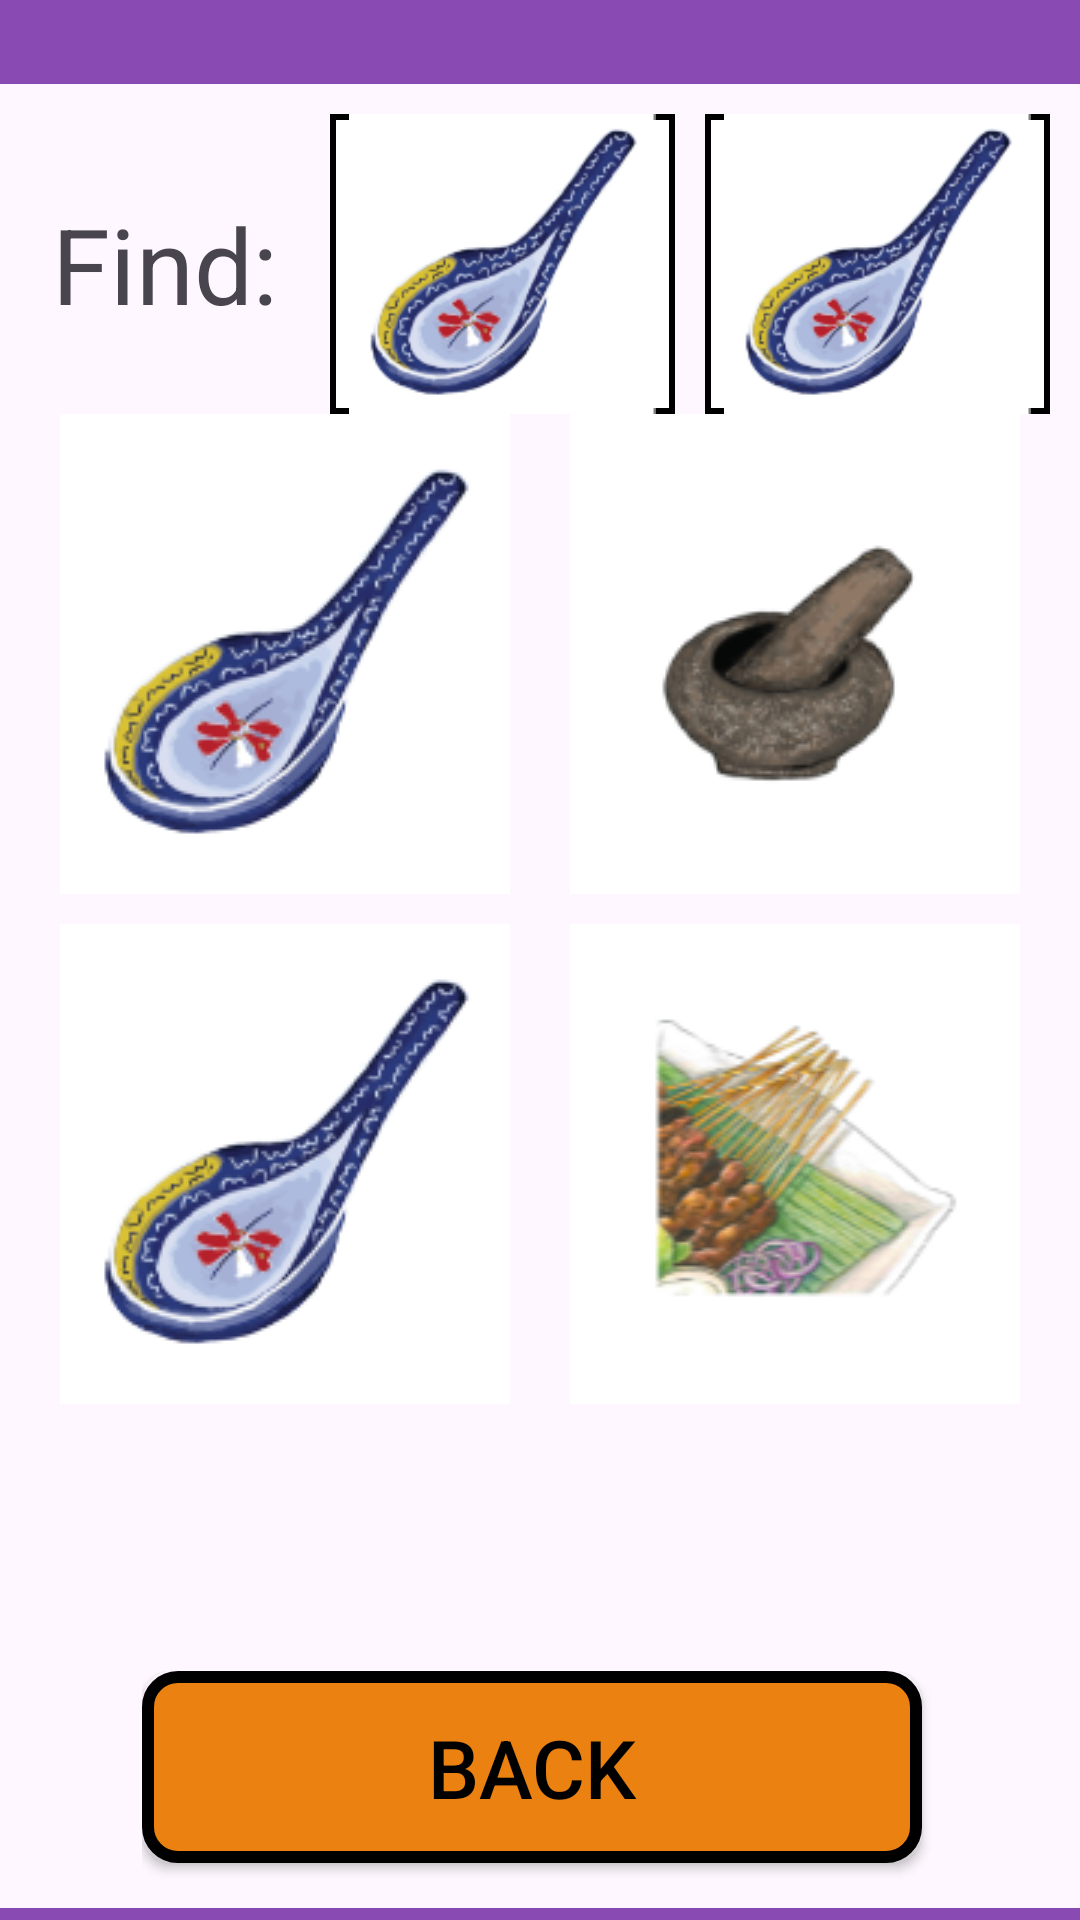

Write the Android layout XML for this screen, with the resource values it uses.
<!-- AndroidManifest.xml: application theme Theme.NostalgiaMatchingFYP2024 -->
<!-- res/layout/activity_easy_game6.xml -->
<?xml version="1.0" encoding="utf-8"?>
<LinearLayout xmlns:android="http://schemas.android.com/apk/res/android"
    xmlns:app="http://schemas.android.com/apk/res-auto"
    android:layout_width="match_parent"
    android:layout_height="match_parent"
    android:orientation="vertical">

    <LinearLayout
        android:layout_width="match_parent"
        android:layout_height="0dp"
        android:layout_weight="0.2"
        android:background="@color/bgPurple"
        android:orientation="horizontal">

        <ImageView
            android:id="@+id/logoImg"
            android:layout_width="match_parent"
            android:layout_height="wrap_content"
            android:layout_gravity="bottom|end"
            android:layout_marginLeft="20dp"
            android:layout_marginTop="20dp"
            android:layout_weight="1"
            android:paddingBottom="20dp"
            app:srcCompat="@drawable/logo" />

        <ImageView
            android:id="@+id/levelStar"
            android:layout_width="match_parent"
            android:layout_height="wrap_content"
            android:layout_gravity="bottom|end"
            android:layout_marginTop="20dp"
            android:layout_marginRight="20dp"
            android:layout_weight="1"
            android:paddingBottom="20dp"
            app:srcCompat="@drawable/star" />
    </LinearLayout>


    <LinearLayout
        android:layout_width="match_parent"
        android:layout_height="wrap_content"
        android:layout_marginTop="10dp"
        android:layout_weight="0"
        android:orientation="horizontal">

        <TextView
            android:id="@+id/textViewFind"
            android:layout_width="wrap_content"
            android:layout_height="wrap_content"
            android:layout_gravity="center"
            android:layout_weight="1"
            android:text="@string/find"
            android:textAlignment="center"
            android:textSize="35dp" />

        <FrameLayout
            xmlns:android="http://schemas.android.com/apk/res/android"
            android:layout_width="80dp"
            android:layout_height="100dp"
            android:layout_marginRight="10dp"
            android:layout_weight="1">

            <ImageView
                android:id="@+id/ansImg"
                android:layout_width="match_parent"
                android:layout_height="match_parent"
                android:background="@drawable/blackoutline_bg"
                android:scaleType="fitCenter"
                app:backgroundTint="@null"
                app:srcCompat="@drawable/spoon" />

            <ImageView
                android:id="@+id/correctImg1"
                android:layout_width="match_parent"
                android:layout_height="match_parent"
                android:src="@drawable/correct"
                android:layout_gravity="center"
                android:visibility="invisible"/>

            <ImageView
                android:id="@+id/wrongImg1"
                android:layout_width="match_parent"
                android:layout_height="match_parent"
                android:src="@drawable/wrong"
                android:layout_gravity="center"
                android:visibility="invisible"/>
        </FrameLayout>


        <FrameLayout
            xmlns:android="http://schemas.android.com/apk/res/android"
            android:layout_width="80dp"
            android:layout_height="100dp"
            android:layout_marginRight="10dp"
            android:layout_weight="1">

            <ImageView
                android:id="@+id/ansImg2"
                android:layout_width="match_parent"
                android:layout_height="match_parent"
                android:background="@drawable/blackoutline_bg"
                android:scaleType="fitCenter"
                app:backgroundTint="@null"
                app:srcCompat="@drawable/spoon" />

            <ImageView
                android:id="@+id/correctImg2"
                android:layout_width="match_parent"
                android:layout_height="match_parent"
                android:src="@drawable/correct"
                android:layout_gravity="center"
                android:visibility="invisible" />

            <ImageView
                android:id="@+id/wrongImg2"
                android:layout_width="match_parent"
                android:layout_height="match_parent"
                android:src="@drawable/wrong"
                android:layout_gravity="center"
                android:visibility="invisible"/>
        </FrameLayout>
    </LinearLayout>

    <LinearLayout
        android:layout_width="match_parent"
        android:layout_height="wrap_content"
        android:layout_marginLeft="20dp"
        android:layout_marginRight="20dp"
        android:layout_weight="0"
        android:orientation="horizontal">

        <ImageButton
            android:id="@+id/imageButtonCorrect1"
            android:layout_width="140dp"
            android:layout_height="160dp"
            android:layout_marginRight="10dp"
            android:layout_weight="1"
            android:background="@color/white"
            android:scaleType="centerInside"
            android:src="@drawable/spoon" />

        <ImageButton
            android:id="@+id/imageButtonWrong1"
            android:layout_width="140dp"
            android:layout_height="160dp"
            android:layout_marginLeft="10dp"
            android:layout_weight="1"
            android:background="@color/white"
            android:scaleType="centerInside"
            android:src="@drawable/mortar_pestle" />

    </LinearLayout>

    <LinearLayout
        android:layout_width="match_parent"
        android:layout_height="wrap_content"
        android:layout_marginLeft="20dp"
        android:layout_marginTop="10dp"
        android:layout_marginRight="20dp"
        android:layout_marginBottom="10dp"
        android:layout_weight="0"
        android:orientation="horizontal">

        <ImageButton
            android:id="@+id/imageButtonCorrect2"
            android:layout_width="140dp"
            android:layout_height="160dp"
            android:layout_marginRight="10dp"
            android:layout_weight="1"
            android:background="@color/white"
            android:scaleType="centerInside"
            android:src="@drawable/spoon" />

        <ImageButton
            android:id="@+id/imageButtonWrong2"
            android:layout_width="140dp"
            android:layout_height="160dp"
            android:layout_marginLeft="10dp"
            android:layout_weight="1"
            android:background="@color/white"
            android:scaleType="centerInside"
            android:src="@drawable/satay__sticks_" />

    </LinearLayout>

    <LinearLayout
        android:layout_width="wrap_content"
        android:layout_height="wrap_content"
        android:layout_gravity="center_horizontal"
        android:orientation="horizontal"
        android:layout_marginLeft="20dp"
        android:layout_marginRight="20dp">

        <Button
            android:id="@+id/buttonResult"
            android:layout_width="260dp"
            android:layout_height="64dp"
            android:layout_marginBottom="15dp"
            android:layout_weight="1"
            android:background="@drawable/orange_btn"
            android:text="@string/goodJob"
            android:textColor="@color/black"
            android:textSize="27sp"
            android:visibility="invisible"
            app:backgroundTint="@null" />

        <ImageButton
            android:id="@+id/buttonUndo"
            android:layout_width="200dp"
            android:layout_height="64dp"
            android:layout_marginLeft="5dp"
            android:layout_marginRight="10dp"
            android:layout_weight="1"
            android:clickable="true"
            android:scaleType="centerInside"
            android:visibility="gone"
            app:srcCompat="@drawable/undo__correct_color_" />

    </LinearLayout>

    <LinearLayout
        android:layout_width="wrap_content"
        android:layout_height="wrap_content"
        android:layout_gravity="center_horizontal"
        android:orientation="horizontal"
        android:layout_marginLeft="20dp"
        android:layout_marginRight="20dp">

        <Button
            android:id="@+id/buttonBack"
            android:layout_width="260dp"
            android:layout_height="64dp"
            android:layout_gravity="center_horizontal"
            android:layout_marginRight="5dp"
            android:layout_marginBottom="15dp"
            android:layout_weight="1"
            android:background="@drawable/orange_btn"
            android:text="@string/back"
            android:textColor="@color/black"
            android:textSize="27dp"
            app:backgroundTint="@null" />

        <Button
            android:id="@+id/buttonNext"
            android:layout_width="260dp"
            android:layout_height="64dp"
            android:layout_gravity="center_horizontal"
            android:layout_marginLeft="5dp"
            android:layout_marginBottom="15dp"
            android:layout_weight="1"
            android:background="@drawable/orange_btn"
            android:text="@string/next"
            android:textColor="@color/black"
            android:textSize="27dp"
            android:visibility="gone"
            app:backgroundTint="@null" />
    </LinearLayout>

    <View
        android:layout_width="match_parent"
        android:layout_height="1dp"
        android:layout_weight="0.02"
        android:background="@color/bgPurple" />

</LinearLayout>
<!-- resources referenced by this layout -->
<resources>
  <color name="bgPurple">#894AB3</color>
  <color name="black">#FF000000</color>
  <color name="white">#FFFFFFFF</color>
  <!-- drawable blackoutline_bg (drawable) -->
  <?xml version="1.0" encoding="utf-8"?>
  <shape xmlns:android="http://schemas.android.com/apk/res/android"
      android:shape="rectangle">
      <stroke
          android:width="2dp"
          android:color="#000000" /> 
      <solid android:color="#FFFFFF" /> 
  </shape>
  <!-- drawable correct: png bitmap (drawable, 435 bytes) -->
  <!-- drawable mortar_pestle: png bitmap (drawable, 11039 bytes) -->
  <!-- drawable orange_btn (drawable) -->
  <?xml version="1.0" encoding="utf-8"?>
  <shape xmlns:android="http://schemas.android.com/apk/res/android"
      android:shape="rectangle">
      <solid android:color="#EB8110" /> 
      <stroke
          android:width="4dp"
          android:color="#000000" /> 
      <corners android:radius="10dp" />
  </shape>
  <!-- drawable satay__sticks_: png bitmap (drawable, 20483 bytes) -->
  <!-- drawable spoon: png bitmap (drawable, 17263 bytes) -->
  <!-- drawable star: png bitmap (drawable, 2253 bytes) -->
  <!-- drawable undo__correct_color_: png bitmap (drawable, 11223 bytes) -->
  <string name="back">Back</string>
  <string name="find">Find:</string>
  <string name="goodJob">Good Job!</string>
  <string name="next">Next</string>
  <style name="Theme.NostalgiaMatchingFYP2024" parent="Base.Theme.NostalgiaMatchingFYP2024" />
  <style name="Base.Theme.NostalgiaMatchingFYP2024" parent="Theme.Material3.DayNight.NoActionBar">
          
          
      </style>
</resources>
